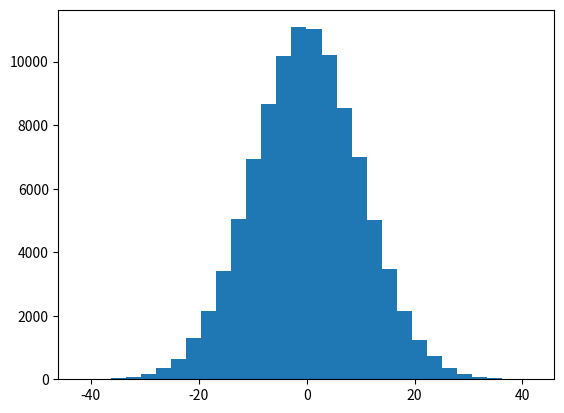

The script that saved this image: (Note: this script raises an exception after producing the figure.)
import numpy as np
import random as rand
import matplotlib.pyplot as plt

def accept_reject(u, p_sample, scores, tau):
	'''
	return 1 if accept, return 0 if reject.
	'''
	[p_prev, p_new] = p_sample
	[score_prev, score_new] = scores

	accept_threshold = score_new/ score_prev
	accept_threshold *=  p_prev/p_new
	# print('accept_threshold', accept_threshold, '\tbool:\t', accept_threshold>=1)
	if u <= accept_threshold or accept_threshold>=1 :
		return 1
	return 0


def normal_prob(x,mu,sigma):
	return np.exp(-(x-mu)*(x-mu)/(2*sigma*sigma) )/np.sqrt(2*np.pi*sigma*sigma)


### options for samples & proposal distribution ####
n_iter, n_a, burn_in, n_sample = 0,0, 10000, 100000   # num of samples
mu_p, sigma_prop=0.0, np.sqrt(100) # for normal distribution
u_low, u_high = -100, 100 # for uniform
mu_t, sigma_true=5.0, np.sqrt(10) # for true distribution
proposal_dist = 'other' #'unif' # whether to get normal or unif
tau=0.8 # not used here
#######################################################

sample_list=[] # accepted sample list
hyp=0 # initial hypothesis

# sample
if proposal_dist=='unif':
	prop_samples = np.random.uniform(u_low,u_high,n_sample)
else:
	prop_samples = np.random.normal(mu_p,sigma_prop,n_sample)
print("===================================================")
print("mean prop_samples", np.mean(prop_samples))
print("std of prop_samples", np.sqrt(np.var(prop_samples)))
# plot
fig0, ax0 = plt.subplots()
count, bins, ignored = ax0.hist(prop_samples, 30, normed=True)
if proposal_dist=='unif':
	ax0.plot(bins, np.ones_like(bins)*1/(u_high-u_low),linewidth=2, color='r')
else:
	ax0.plot(bins, 1/(sigma_prop * np.sqrt(2 * np.pi)) *
		np.exp( - (bins - mu_p)**2 / (2 * sigma_prop**2) ),
		linewidth=2, color='r')
plt.savefig("proposed.pdf")
print("===================================================")
if proposal_dist=='unif':
	p_prev = 1/(u_high-u_low)
else:
	p_prev= normal_prob(hyp,mu_p,sigma_prop)
score_prev= normal_prob(hyp,mu_t,sigma_true)
print('p_prev: ', p_prev,'\t score_prev: ', score_prev)
p_prev # evaluate prob of y* given the proposal distribution \theta_pre
for hyp in prop_samples:
	if proposal_dist=='unif':
		p_new = 1/(u_high-u_low)
	else:
		p_new = normal_prob(hyp,mu_p,sigma_prop)
	score_new = normal_prob(hyp,mu_t,sigma_true)
	#hyp, p_new = # generate hypothesis 
	#score_prev, score_new=  f_score(y_star),f_score(hyp) #get score
	u = rand.uniform(1,0)
	if n_iter>burn_in and accept_reject(u, [p_prev, p_new], [score_prev, score_new], tau):
		sample_list.append(hyp)
		n_a+=1
		p_prev= p_new
		score_prev= score_new
		# print('n_a:', n_a )
	n_iter+=1
print("===================================================")
print("DONE", '\tn_iter:', n_iter, '\tn_a:',n_a, '\tacceptance ratio:', n_a/(n_iter+0.0))
print("mean accepted_samples", np.mean(sample_list))
print("median accepted_samples", np.mean(sample_list))
print("std of sample_list", np.sqrt(np.var(sample_list)))
print("===================================================")

fig1, ax1 = plt.subplots()
count, bins, ignored = ax1.hist(sample_list, 30, normed=True)
ax1.plot(bins, 1/(sigma_true * np.sqrt(2 * np.pi)) *
		np.exp( - (bins - mu_t)**2 / (2 * sigma_true**2) ),
		linewidth=2, color='r')
plt.savefig("accepted.pdf")
